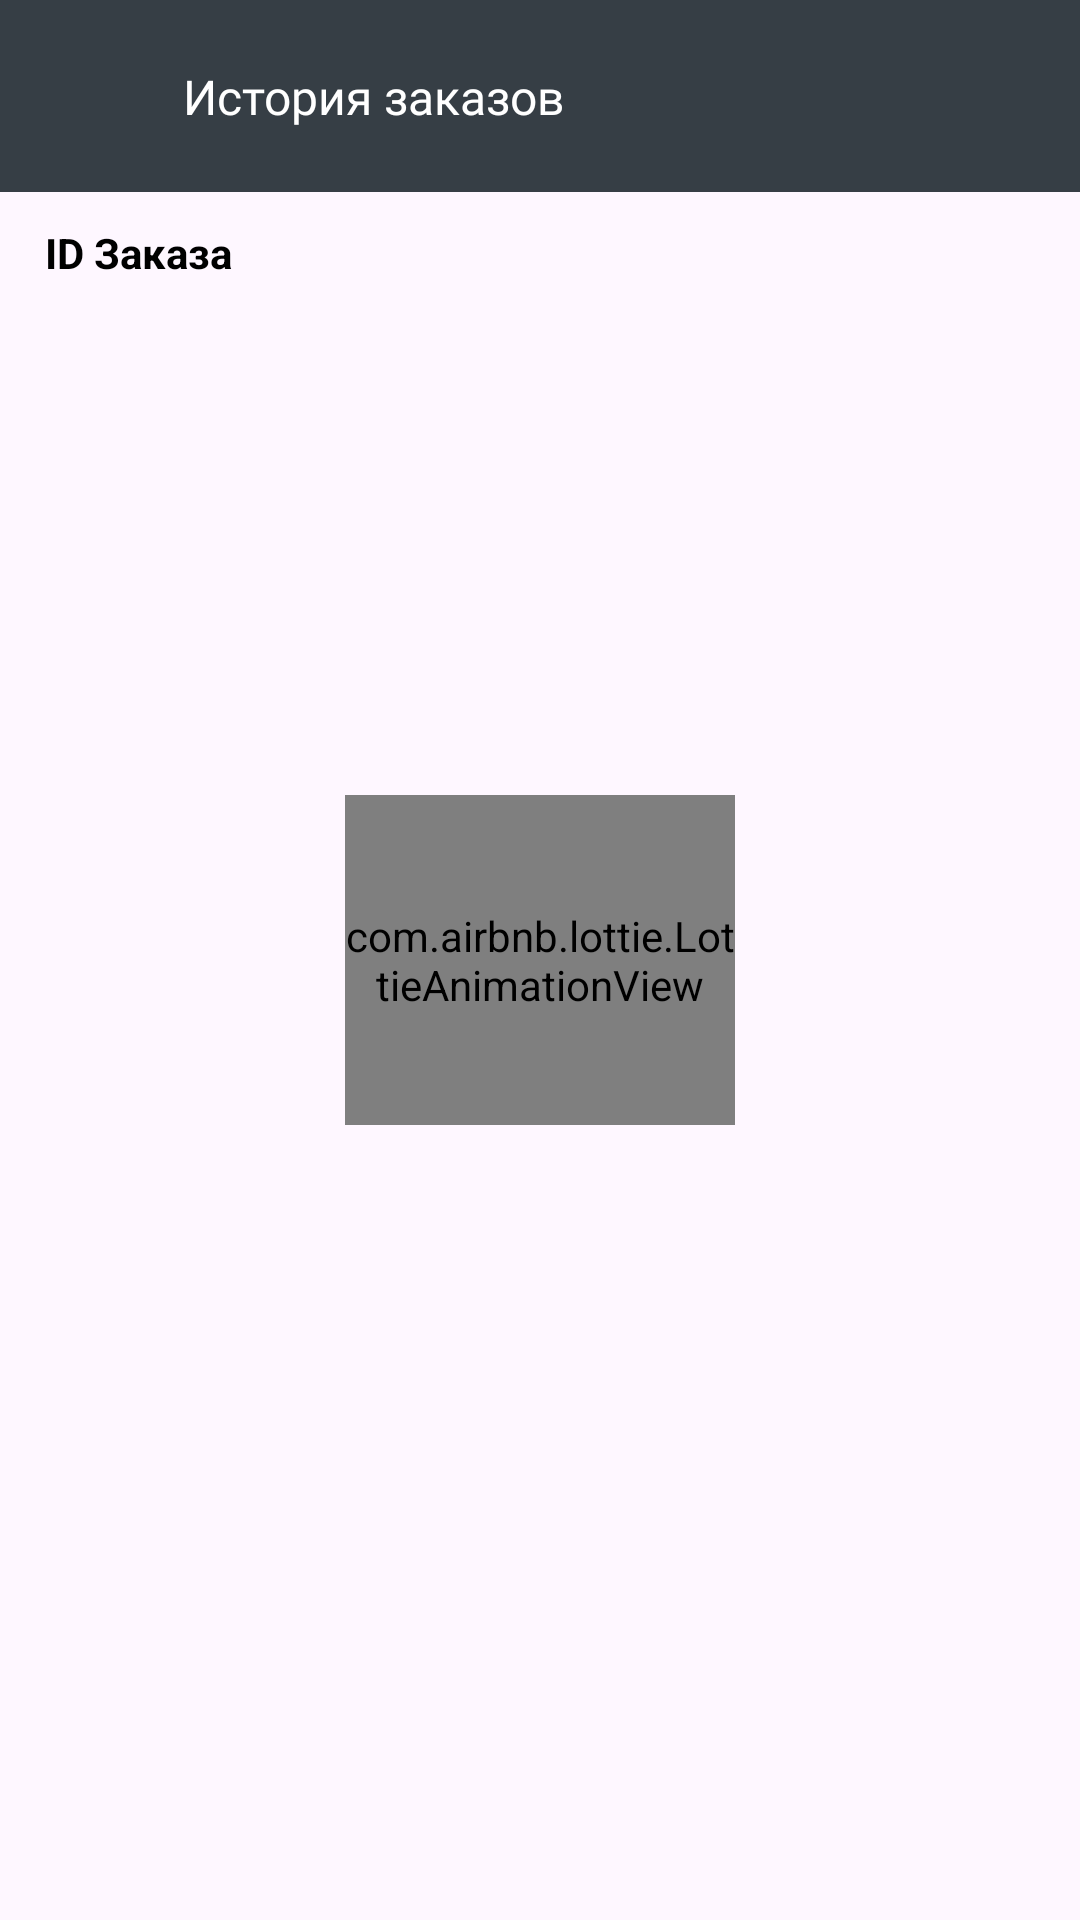

Write the Android layout XML for this screen, with the resource values it uses.
<!-- AndroidManifest.xml: application theme Theme.DeliveryApp -->
<!-- res/layout/fragment_order_history.xml -->
<?xml version="1.0" encoding="utf-8"?>
<androidx.constraintlayout.widget.ConstraintLayout xmlns:android="http://schemas.android.com/apk/res/android"
    xmlns:app="http://schemas.android.com/apk/res-auto"
    xmlns:tools="http://schemas.android.com/tools"
    android:layout_width="match_parent"
    android:layout_height="match_parent">

    <androidx.appcompat.widget.Toolbar
        android:id="@+id/toolbarAllOrders"
        android:layout_width="match_parent"
        android:layout_height="?actionBarSize"
        android:background="@color/text_color"
        app:layout_constraintEnd_toEndOf="@id/guideline2"
        app:layout_constraintStart_toStartOf="@id/guideline1"
        app:layout_constraintTop_toTopOf="parent">

        <androidx.constraintlayout.widget.ConstraintLayout
            android:layout_width="match_parent"
            android:layout_height="match_parent">

            <ImageView
                android:id="@+id/imageCloseOrders"
                android:layout_width="@dimen/_25sdp"
                android:layout_height="@dimen/_25sdp"
                android:scaleType="centerInside"
                android:src="@drawable/ic_arrow_back"
                app:layout_constraintBottom_toBottomOf="parent"
                app:layout_constraintStart_toStartOf="parent"
                app:layout_constraintTop_toTopOf="parent"
                app:tint="@color/white" />

            <TextView
                android:layout_width="wrap_content"
                android:layout_height="wrap_content"
                android:layout_marginStart="@dimen/_20sdp"
                android:fontFamily="@font/poppins_light"
                android:text="@string/all_orders"
                android:textColor="@color/white"
                android:textSize="@dimen/_16ssp"
                app:layout_constraintBottom_toBottomOf="parent"
                app:layout_constraintStart_toEndOf="@id/imageCloseOrders"
                app:layout_constraintTop_toTopOf="parent" />

        </androidx.constraintlayout.widget.ConstraintLayout>

    </androidx.appcompat.widget.Toolbar>

    <androidx.constraintlayout.widget.Guideline
        android:id="@+id/guideline1"
        android:layout_width="wrap_content"
        android:layout_height="wrap_content"
        android:orientation="vertical"
        app:layout_constraintGuide_percent="0.04" />

    <androidx.constraintlayout.widget.Guideline
        android:id="@+id/guideline2"
        android:layout_width="wrap_content"
        android:layout_height="wrap_content"
        android:orientation="vertical"
        app:layout_constraintGuide_percent="0.96" />

    <TextView
        android:layout_width="wrap_content"
        android:layout_height="wrap_content"
        android:layout_marginStart="@dimen/_15sdp"
        android:layout_marginTop="@dimen/_20sdp"
        android:layout_marginBottom="@dimen/_10sdp"
        android:text="@string/id"
        android:textColor="@color/black"
        android:textSize="@dimen/_14ssp"
        android:textStyle="bold"
        app:layout_constraintBottom_toTopOf="@+id/rv_all_orders"
        app:layout_constraintStart_toStartOf="parent"
        app:layout_constraintTop_toBottomOf="@+id/toolbarAllOrders" />

    <androidx.recyclerview.widget.RecyclerView
        android:id="@+id/rv_all_orders"
        android:layout_width="0dp"
        android:layout_height="0dp"
        android:layout_marginTop="@dimen/_30sdp"
        android:padding="@dimen/_10sdp"
        app:layout_constraintBottom_toBottomOf="parent"
        app:layout_constraintEnd_toStartOf="@+id/guideline2"
        app:layout_constraintStart_toStartOf="parent"
        app:layout_constraintTop_toBottomOf="@+id/toolbarAllOrders"
        tools:listitem="@layout/order_item" />

    <ProgressBar
        android:id="@+id/progressbar_all_orders"
        android:layout_width="wrap_content"
        android:layout_height="wrap_content"
        android:indeterminateTint="@color/gray"
        android:visibility="gone"
        app:layout_constraintBottom_toBottomOf="parent"
        app:layout_constraintEnd_toEndOf="parent"
        app:layout_constraintStart_toStartOf="parent"
        app:layout_constraintTop_toTopOf="parent" />

    <com.airbnb.lottie.LottieAnimationView
        android:id="@+id/lottieLoading"
        android:layout_width="@dimen/_130sdp"
        android:layout_height="@dimen/_110sdp"
        android:layout_centerInParent="true"
        app:layout_constraintBottom_toBottomOf="parent"
        app:layout_constraintEnd_toEndOf="parent"
        app:layout_constraintStart_toStartOf="parent"
        app:layout_constraintTop_toTopOf="parent"
        app:lottie_rawRes="@raw/loading" />

    <TextView
        android:id="@+id/tv_empty_orders"
        android:layout_width="wrap_content"
        android:layout_height="wrap_content"
        android:fontFamily="@font/poppins_light"
        android:gravity="center"
        android:text="@string/no_orders"
        android:textColor="@color/black"
        android:textSize="@dimen/_14ssp"
        android:visibility="gone"
        app:layout_constraintEnd_toEndOf="parent"
        app:layout_constraintStart_toStartOf="parent"
        app:layout_constraintTop_toBottomOf="@+id/empty_order" />

    <com.airbnb.lottie.LottieAnimationView
        android:id="@+id/empty_order"
        android:layout_width="162dp"
        android:layout_height="203dp"
        android:visibility="gone"
        app:layout_constraintBottom_toBottomOf="@+id/rv_all_orders"
        app:layout_constraintEnd_toEndOf="parent"
        app:layout_constraintStart_toStartOf="parent"
        app:layout_constraintTop_toTopOf="@+id/toolbarAllOrders"
        app:lottie_rawRes="@raw/empty" />

</androidx.constraintlayout.widget.ConstraintLayout>
<!-- res/layout/order_item.xml (included above) -->
<?xml version="1.0" encoding="utf-8"?>
<LinearLayout xmlns:android="http://schemas.android.com/apk/res/android"
    xmlns:tools="http://schemas.android.com/tools"
    android:id="@+id/parent_linear"
    android:layout_width="match_parent"
    android:layout_height="wrap_content"
    android:orientation="vertical"
    android:padding="@dimen/_8sdp">

    <LinearLayout
        android:layout_width="match_parent"
        android:layout_height="wrap_content"
        android:orientation="horizontal">

        <de.hdodenhof.circleimageview.CircleImageView
            android:id="@+id/imageOrderState"
            android:layout_width="@dimen/_10sdp"
            android:layout_height="@dimen/_10sdp"
            android:layout_gravity="center"
            android:src="@color/black" />

        <TextView
            android:id="@+id/tvOrderId"
            style="@style/MediumTextViewThin"
            android:layout_width="wrap_content"
            android:layout_height="wrap_content"
            android:layout_marginStart="5sp"
            android:layout_marginTop="@dimen/_3sdp"
            android:layout_weight="1"
            android:textSize="@dimen/_12ssp"
            tools:text="@tools:sample/lorem" />

        <ImageView
            android:layout_width="@dimen/_10sdp"
            android:layout_height="@dimen/_10sdp"
            android:layout_marginTop="@dimen/_15sdp"
            android:src="@drawable/ic_arrow" />

    </LinearLayout>

    <TextView
        android:id="@+id/tvOrderDate"
        android:layout_width="wrap_content"
        android:layout_height="wrap_content"
        android:textSize="@dimen/_10ssp"
        tools:text="@tools:sample/lorem" />

    <View
        android:id="@+id/line"
        android:layout_width="match_parent"
        android:layout_height="@dimen/_1sdp"
        android:layout_marginTop="@dimen/_10sdp"
        android:background="@color/gray"
        android:backgroundTint="@color/g_blue_gray200" />

</LinearLayout>
<!-- resources referenced by this layout -->
<resources>
  <color name="black">#FF000000</color>
  <color name="g_blue_gray200">#97AABD</color>
  <color name="gray">#70757A</color>
  <color name="text_color">#363E45</color>
  <color name="white">#FFFFFFFF</color>
  <dimen name="_10sdp">10.00dp</dimen>
  <dimen name="_10ssp">10.00sp</dimen>
  <dimen name="_110sdp">110.00dp</dimen>
  <dimen name="_12ssp">12.00sp</dimen>
  <dimen name="_130sdp">130.00dp</dimen>
  <dimen name="_14ssp">14.00sp</dimen>
  <dimen name="_15sdp">15.00dp</dimen>
  <dimen name="_16ssp">16.00sp</dimen>
  <dimen name="_1sdp">1.00dp</dimen>
  <dimen name="_20sdp">20.00dp</dimen>
  <dimen name="_25sdp">25.00dp</dimen>
  <dimen name="_30sdp">30.00dp</dimen>
  <dimen name="_3sdp">3.00dp</dimen>
  <dimen name="_8sdp">8.00dp</dimen>
  <!-- drawable ic_arrow (drawable) -->
  <vector xmlns:android="http://schemas.android.com/apk/res/android"
      android:width="@dimen/_6sdp"
      android:height="@dimen/_11sdp"
      android:viewportWidth="6.966"
      android:viewportHeight="11.798">
      <path
          android:fillColor="#b3b3b3"
          android:pathData="M0.316,10.009a1.041,1.041 0,0 0,0.74 1.788,0.983 0.983,0 0,0 0.726,-0.307L6.658,6.643a1.046,1.046 0,0 0,0 -1.481L1.783,0.314A1.029,1.029 0,0 0,0.3 0.314,1.041 1.041,0 0,0 0.316,1.8L4.437,5.9Z" />
  </vector>
  <string name="all_orders">История заказов</string>
  <string name="id">ID Заказа</string>
  <string name="no_orders">Нет заказов</string>
  <style name="MediumTextViewThin">
  
          <item name="android:textSize">@dimen/_15ssp</item>
          <item name="fontFamily">@font/sf_pro_display</item>
          <item name="android:textStyle">bold</item>
      </style>
  <style name="Theme.DeliveryApp" parent="Base.Theme.DeliveryApp" />
  <dimen name="_6sdp">6.00dp</dimen>
  <dimen name="_11sdp">11.00dp</dimen>
  <dimen name="_15ssp">15.00sp</dimen>
  <style name="Base.Theme.DeliveryApp" parent="Theme.Material3.DayNight.NoActionBar">
          
          
          <item name="android:statusBarColor">@color/text_color</item>
  
      </style>
</resources>
